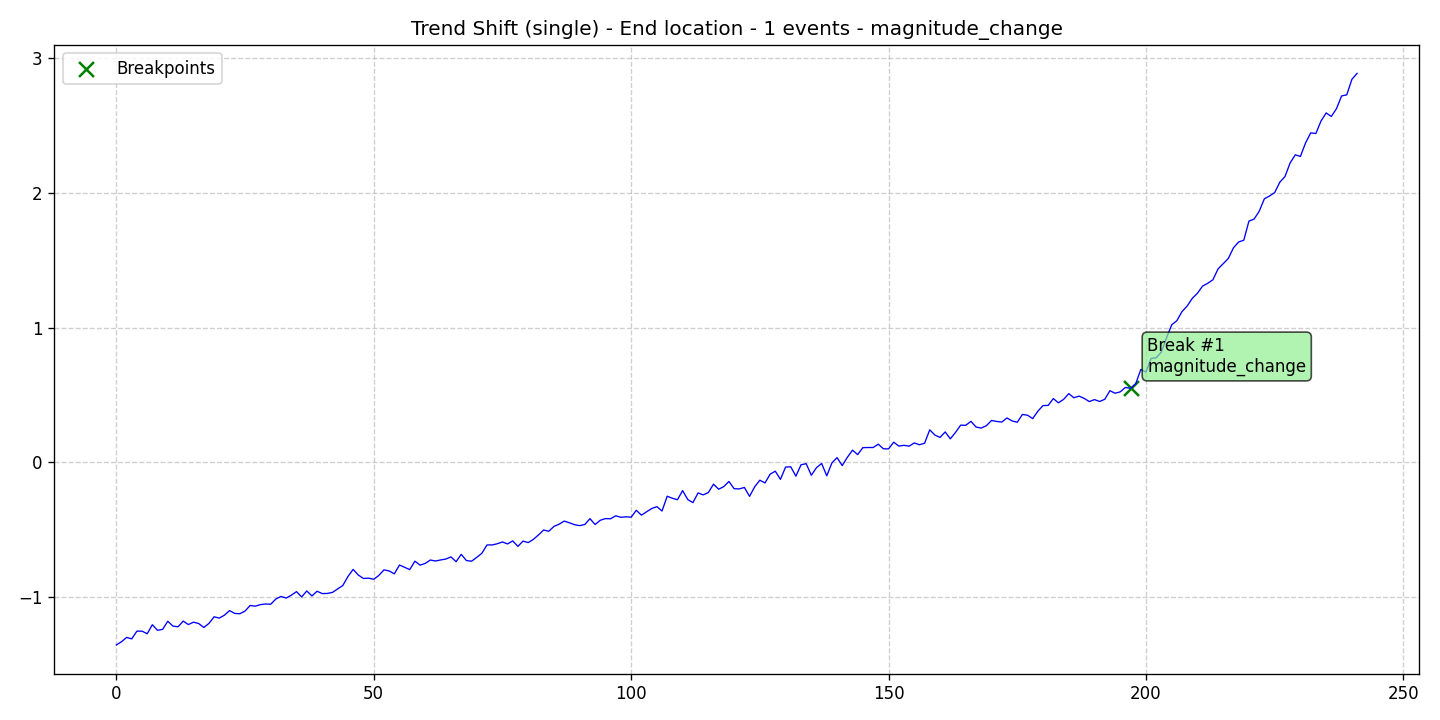

Source data for this figure (header and first rows):
data, stationary, det_lin_up, det_lin_down, det_quad, det_cubic, det_exp, det_damped, stoc_trend, volatility, single_seas, multiple_seas, point_anom_single, point_anom_multi, collect_anom, context_anom, mean_shift, var_shift, trend_shift, date, is_break, is_anomaly, is_multi, location_beginning
-1.358, 0, 0, 0, 0, 0, 0, 0, 0, 0, 0, 0, 0, 0, 0, 0, 0, 0, 1, 2020-01-01, 0, 0, 0, 0
-1.335, 0, 0, 0, 0, 0, 0, 0, 0, 0, 0, 0, 0, 0, 0, 0, 0, 0, 1, 2020-01-02, 0, 0, 0, 0
-1.302, 0, 0, 0, 0, 0, 0, 0, 0, 0, 0, 0, 0, 0, 0, 0, 0, 0, 1, 2020-01-03, 0, 0, 0, 0
-1.313, 0, 0, 0, 0, 0, 0, 0, 0, 0, 0, 0, 0, 0, 0, 0, 0, 0, 1, 2020-01-04, 0, 0, 0, 0
-1.256, 0, 0, 0, 0, 0, 0, 0, 0, 0, 0, 0, 0, 0, 0, 0, 0, 0, 1, 2020-01-05, 0, 0, 0, 0
-1.256, 0, 0, 0, 0, 0, 0, 0, 0, 0, 0, 0, 0, 0, 0, 0, 0, 0, 1, 2020-01-06, 0, 0, 0, 0
-1.275, 0, 0, 0, 0, 0, 0, 0, 0, 0, 0, 0, 0, 0, 0, 0, 0, 0, 1, 2020-01-07, 0, 0, 0, 0
-1.208, 0, 0, 0, 0, 0, 0, 0, 0, 0, 0, 0, 0, 0, 0, 0, 0, 0, 1, 2020-01-08, 0, 0, 0, 0
-1.249, 0, 0, 0, 0, 0, 0, 0, 0, 0, 0, 0, 0, 0, 0, 0, 0, 0, 1, 2020-01-09, 0, 0, 0, 0
-1.242, 0, 0, 0, 0, 0, 0, 0, 0, 0, 0, 0, 0, 0, 0, 0, 0, 0, 1, 2020-01-10, 0, 0, 0, 0
-1.182, 0, 0, 0, 0, 0, 0, 0, 0, 0, 0, 0, 0, 0, 0, 0, 0, 0, 1, 2020-01-11, 0, 0, 0, 0
-1.219, 0, 0, 0, 0, 0, 0, 0, 0, 0, 0, 0, 0, 0, 0, 0, 0, 0, 1, 2020-01-12, 0, 0, 0, 0
-1.223, 0, 0, 0, 0, 0, 0, 0, 0, 0, 0, 0, 0, 0, 0, 0, 0, 0, 1, 2020-01-13, 0, 0, 0, 0
-1.181, 0, 0, 0, 0, 0, 0, 0, 0, 0, 0, 0, 0, 0, 0, 0, 0, 0, 1, 2020-01-14, 0, 0, 0, 0
-1.207, 0, 0, 0, 0, 0, 0, 0, 0, 0, 0, 0, 0, 0, 0, 0, 0, 0, 1, 2020-01-15, 0, 0, 0, 0
-1.189, 0, 0, 0, 0, 0, 0, 0, 0, 0, 0, 0, 0, 0, 0, 0, 0, 0, 1, 2020-01-16, 0, 0, 0, 0
-1.199, 0, 0, 0, 0, 0, 0, 0, 0, 0, 0, 0, 0, 0, 0, 0, 0, 0, 1, 2020-01-17, 0, 0, 0, 0
-1.229, 0, 0, 0, 0, 0, 0, 0, 0, 0, 0, 0, 0, 0, 0, 0, 0, 0, 1, 2020-01-18, 0, 0, 0, 0
-1.198, 0, 0, 0, 0, 0, 0, 0, 0, 0, 0, 0, 0, 0, 0, 0, 0, 0, 1, 2020-01-19, 0, 0, 0, 0
-1.149, 0, 0, 0, 0, 0, 0, 0, 0, 0, 0, 0, 0, 0, 0, 0, 0, 0, 1, 2020-01-20, 0, 0, 0, 0
-1.159, 0, 0, 0, 0, 0, 0, 0, 0, 0, 0, 0, 0, 0, 0, 0, 0, 0, 1, 2020-01-21, 0, 0, 0, 0
-1.137, 0, 0, 0, 0, 0, 0, 0, 0, 0, 0, 0, 0, 0, 0, 0, 0, 0, 1, 2020-01-22, 0, 0, 0, 0
-1.103, 0, 0, 0, 0, 0, 0, 0, 0, 0, 0, 0, 0, 0, 0, 0, 0, 0, 1, 2020-01-23, 0, 0, 0, 0
-1.124, 0, 0, 0, 0, 0, 0, 0, 0, 0, 0, 0, 0, 0, 0, 0, 0, 0, 1, 2020-01-24, 0, 0, 0, 0
-1.126, 0, 0, 0, 0, 0, 0, 0, 0, 0, 0, 0, 0, 0, 0, 0, 0, 0, 1, 2020-01-25, 0, 0, 0, 0
-1.107, 0, 0, 0, 0, 0, 0, 0, 0, 0, 0, 0, 0, 0, 0, 0, 0, 0, 1, 2020-01-26, 0, 0, 0, 0
-1.065, 0, 0, 0, 0, 0, 0, 0, 0, 0, 0, 0, 0, 0, 0, 0, 0, 0, 1, 2020-01-27, 0, 0, 0, 0
-1.07, 0, 0, 0, 0, 0, 0, 0, 0, 0, 0, 0, 0, 0, 0, 0, 0, 0, 1, 2020-01-28, 0, 0, 0, 0
-1.059, 0, 0, 0, 0, 0, 0, 0, 0, 0, 0, 0, 0, 0, 0, 0, 0, 0, 1, 2020-01-29, 0, 0, 0, 0
-1.054, 0, 0, 0, 0, 0, 0, 0, 0, 0, 0, 0, 0, 0, 0, 0, 0, 0, 1, 2020-01-30, 0, 0, 0, 0
-1.056, 0, 0, 0, 0, 0, 0, 0, 0, 0, 0, 0, 0, 0, 0, 0, 0, 0, 1, 2020-01-31, 0, 0, 0, 0
-1.017, 0, 0, 0, 0, 0, 0, 0, 0, 0, 0, 0, 0, 0, 0, 0, 0, 0, 1, 2020-02-01, 0, 0, 0, 0
-0.9978, 0, 0, 0, 0, 0, 0, 0, 0, 0, 0, 0, 0, 0, 0, 0, 0, 0, 1, 2020-02-02, 0, 0, 0, 0
-1.01, 0, 0, 0, 0, 0, 0, 0, 0, 0, 0, 0, 0, 0, 0, 0, 0, 0, 1, 2020-02-03, 0, 0, 0, 0
-0.9884, 0, 0, 0, 0, 0, 0, 0, 0, 0, 0, 0, 0, 0, 0, 0, 0, 0, 1, 2020-02-04, 0, 0, 0, 0
-0.962, 0, 0, 0, 0, 0, 0, 0, 0, 0, 0, 0, 0, 0, 0, 0, 0, 0, 1, 2020-02-05, 0, 0, 0, 0
-1.002, 0, 0, 0, 0, 0, 0, 0, 0, 0, 0, 0, 0, 0, 0, 0, 0, 0, 1, 2020-02-06, 0, 0, 0, 0
-0.957, 0, 0, 0, 0, 0, 0, 0, 0, 0, 0, 0, 0, 0, 0, 0, 0, 0, 1, 2020-02-07, 0, 0, 0, 0
-0.9938, 0, 0, 0, 0, 0, 0, 0, 0, 0, 0, 0, 0, 0, 0, 0, 0, 0, 1, 2020-02-08, 0, 0, 0, 0
-0.9593, 0, 0, 0, 0, 0, 0, 0, 0, 0, 0, 0, 0, 0, 0, 0, 0, 0, 1, 2020-02-09, 0, 0, 0, 0
-0.9765, 0, 0, 0, 0, 0, 0, 0, 0, 0, 0, 0, 0, 0, 0, 0, 0, 0, 1, 2020-02-10, 0, 0, 0, 0
-0.9756, 0, 0, 0, 0, 0, 0, 0, 0, 0, 0, 0, 0, 0, 0, 0, 0, 0, 1, 2020-02-11, 0, 0, 0, 0
-0.9675, 0, 0, 0, 0, 0, 0, 0, 0, 0, 0, 0, 0, 0, 0, 0, 0, 0, 1, 2020-02-12, 0, 0, 0, 0
-0.9419, 0, 0, 0, 0, 0, 0, 0, 0, 0, 0, 0, 0, 0, 0, 0, 0, 0, 1, 2020-02-13, 0, 0, 0, 0
-0.9165, 0, 0, 0, 0, 0, 0, 0, 0, 0, 0, 0, 0, 0, 0, 0, 0, 0, 1, 2020-02-14, 0, 0, 0, 0
-0.8493, 0, 0, 0, 0, 0, 0, 0, 0, 0, 0, 0, 0, 0, 0, 0, 0, 0, 1, 2020-02-15, 0, 0, 0, 0
-0.7969, 0, 0, 0, 0, 0, 0, 0, 0, 0, 0, 0, 0, 0, 0, 0, 0, 0, 1, 2020-02-16, 0, 0, 0, 0
-0.8387, 0, 0, 0, 0, 0, 0, 0, 0, 0, 0, 0, 0, 0, 0, 0, 0, 0, 1, 2020-02-17, 0, 0, 0, 0
-0.8641, 0, 0, 0, 0, 0, 0, 0, 0, 0, 0, 0, 0, 0, 0, 0, 0, 0, 1, 2020-02-18, 0, 0, 0, 0
-0.8621, 0, 0, 0, 0, 0, 0, 0, 0, 0, 0, 0, 0, 0, 0, 0, 0, 0, 1, 2020-02-19, 0, 0, 0, 0
-0.8701, 0, 0, 0, 0, 0, 0, 0, 0, 0, 0, 0, 0, 0, 0, 0, 0, 0, 1, 2020-02-20, 0, 0, 0, 0
-0.8413, 0, 0, 0, 0, 0, 0, 0, 0, 0, 0, 0, 0, 0, 0, 0, 0, 0, 1, 2020-02-21, 0, 0, 0, 0
-0.8002, 0, 0, 0, 0, 0, 0, 0, 0, 0, 0, 0, 0, 0, 0, 0, 0, 0, 1, 2020-02-22, 0, 0, 0, 0
-0.8084, 0, 0, 0, 0, 0, 0, 0, 0, 0, 0, 0, 0, 0, 0, 0, 0, 0, 1, 2020-02-23, 0, 0, 0, 0
-0.83, 0, 0, 0, 0, 0, 0, 0, 0, 0, 0, 0, 0, 0, 0, 0, 0, 0, 1, 2020-02-24, 0, 0, 0, 0
-0.7643, 0, 0, 0, 0, 0, 0, 0, 0, 0, 0, 0, 0, 0, 0, 0, 0, 0, 1, 2020-02-25, 0, 0, 0, 0
-0.7814, 0, 0, 0, 0, 0, 0, 0, 0, 0, 0, 0, 0, 0, 0, 0, 0, 0, 1, 2020-02-26, 0, 0, 0, 0
-0.7986, 0, 0, 0, 0, 0, 0, 0, 0, 0, 0, 0, 0, 0, 0, 0, 0, 0, 1, 2020-02-27, 0, 0, 0, 0
-0.7358, 0, 0, 0, 0, 0, 0, 0, 0, 0, 0, 0, 0, 0, 0, 0, 0, 0, 1, 2020-02-28, 0, 0, 0, 0
-0.7651, 0, 0, 0, 0, 0, 0, 0, 0, 0, 0, 0, 0, 0, 0, 0, 0, 0, 1, 2020-02-29, 0, 0, 0, 0
... 182 more rows
